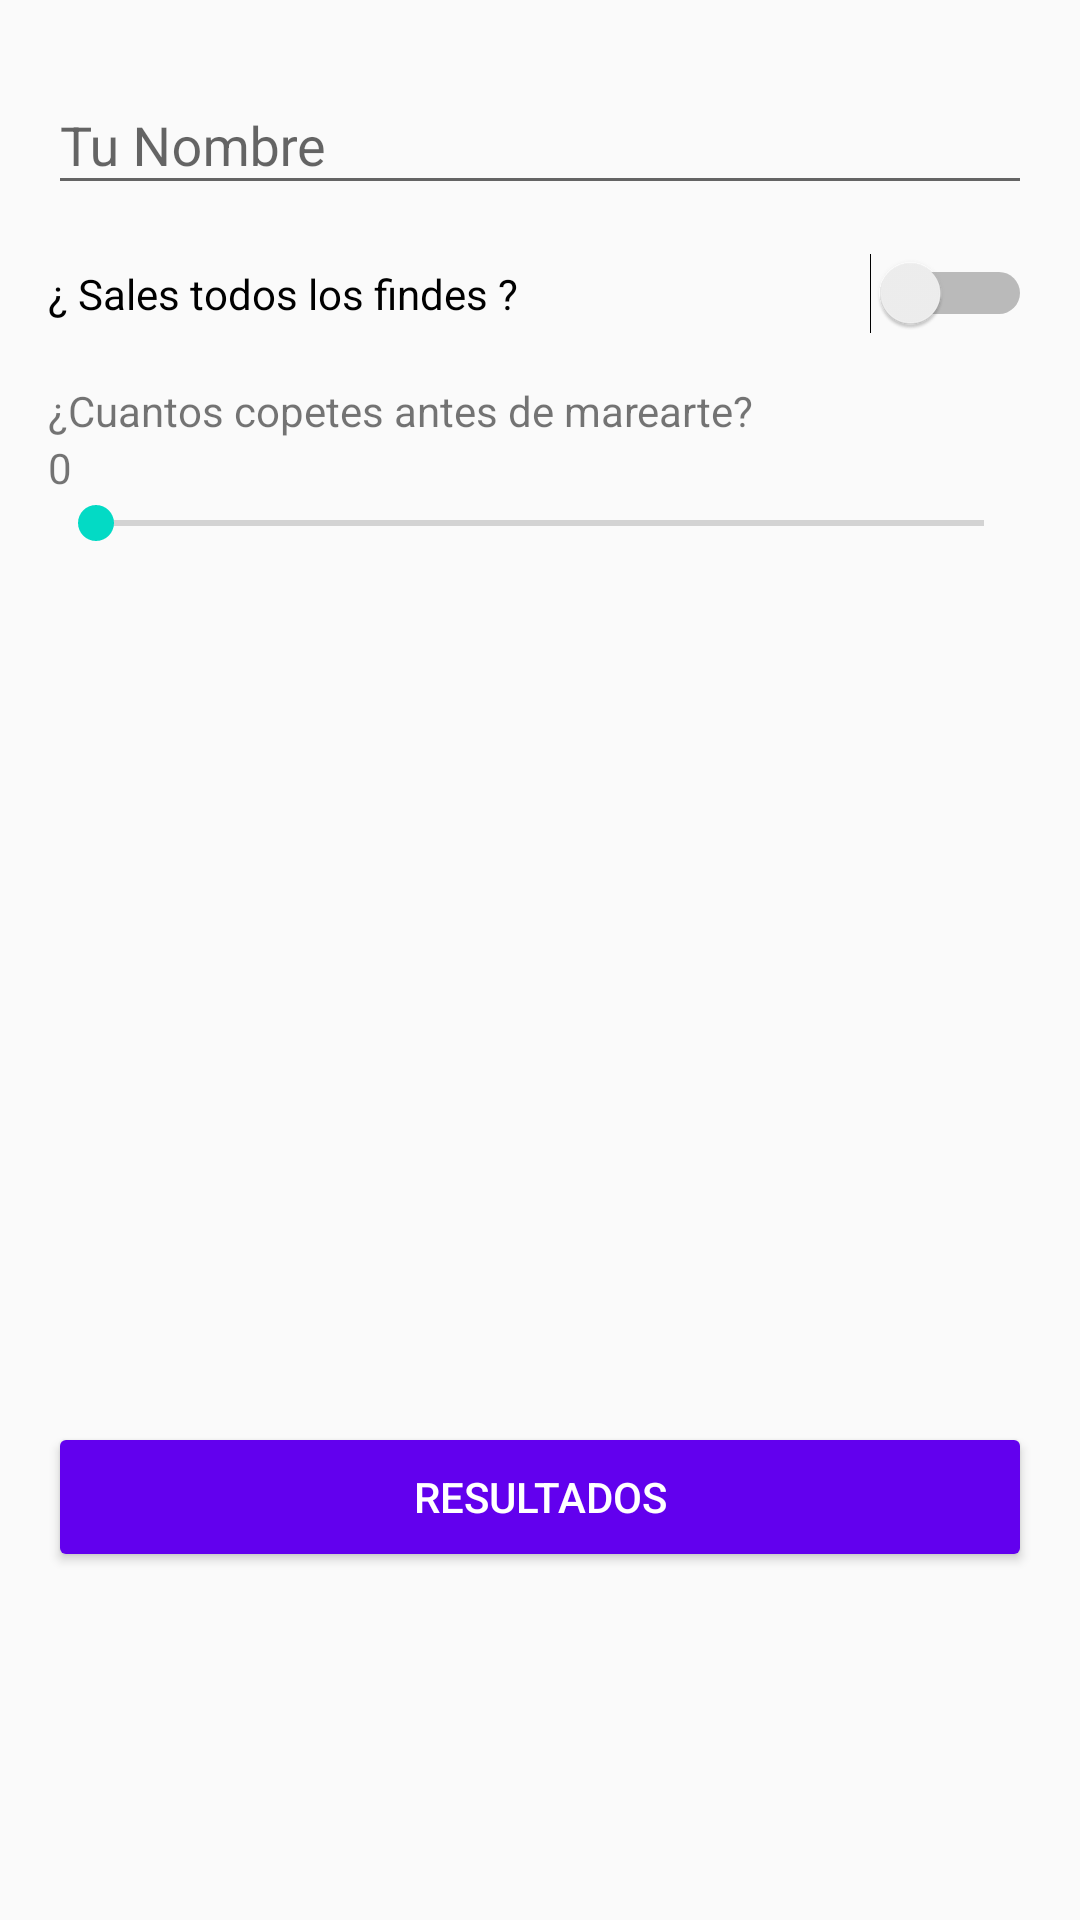

Here is an Android app screen rendered from its layout file. Give the layout XML and the strings, colors and styles it references.
<!-- AndroidManifest.xml: application theme AppTheme -->
<!-- res/layout/fragment_cool.xml -->
<LinearLayout xmlns:android="http://schemas.android.com/apk/res/android"
    xmlns:tools="http://schemas.android.com/tools"
    android:layout_width="match_parent"
    android:layout_height="match_parent"
    android:orientation="vertical"
    android:padding="16dp"
    tools:context="cl.adachersoft.shrinkquizz.views.CoolFragment">

    

    <android.support.design.widget.TextInputLayout
        android:layout_width="match_parent"
        android:layout_height="wrap_content"
        android:hint="Tu Nombre">

        <android.support.design.widget.TextInputEditText
            android:id="@+id/nameET"
            android:layout_width="match_parent"
            android:layout_height="wrap_content" />

    </android.support.design.widget.TextInputLayout>

    <Switch
        android:id="@+id/partySw"
        android:layout_width="match_parent"
        android:layout_height="wrap_content"
        android:layout_marginBottom="16dp"
        android:layout_marginTop="16dp"
        android:text="¿ Sales todos los findes ?" />

    <TextView
        android:layout_width="match_parent"
        android:layout_height="wrap_content"
        android:layout_gravity="center"
        android:text="¿Cuantos copetes antes de marearte?" />

    <TextView
        android:id="@+id/counterTV"
        android:layout_width="match_parent"
        android:layout_height="wrap_content"
        android:layout_gravity="center"
        android:text="0" />

    <SeekBar
        android:id="@+id/drinkSb"
        android:layout_width="match_parent"
        android:layout_height="wrap_content"
        android:max="10" />

    <RelativeLayout
        android:layout_width="match_parent"
        android:layout_height="0dp"
        android:layout_weight="1"
        android:paddingBottom="50dp">

        <include layout="@layout/send_button" />
    </RelativeLayout>

</LinearLayout>
<!-- res/layout/send_button.xml (included above) -->
<?xml version="1.0" encoding="utf-8"?>
<Button xmlns:android="http://schemas.android.com/apk/res/android"

    android:id="@+id/sendBtn"
    android:layout_width="match_parent"
    android:layout_height="50dp"
    android:layout_alignParentBottom="true"
    android:layout_marginBottom="50dp"
    android:padding="14dp"
    android:text="RESULTADOS"
    android:textColor="@android:color/white"
    android:theme="@style/PrimaryButton"

    >

</Button>
<!-- resources referenced by this layout -->
<resources>
  <style name="PrimaryButton" parent="AppTheme">
          <item name="colorButtonNormal">@color/colorPrimary</item>
  
      </style>
  <style name="AppTheme" parent="Theme.AppCompat.Light.DarkActionBar">
          
          <item name="colorPrimary">@color/colorPrimary</item>
          <item name="colorPrimaryDark">@color/colorPrimaryDark</item>
          <item name="colorAccent">@color/colorAccent</item>
      </style>
  <!-- not gathered from this repository: default colours our renderer supplied (Android Studio template values) -->
  <color name="colorPrimary">#FF6200EE</color>
  <color name="colorPrimaryDark">#FF3700B3</color>
  <color name="colorAccent">#FF03DAC5</color>
</resources>
